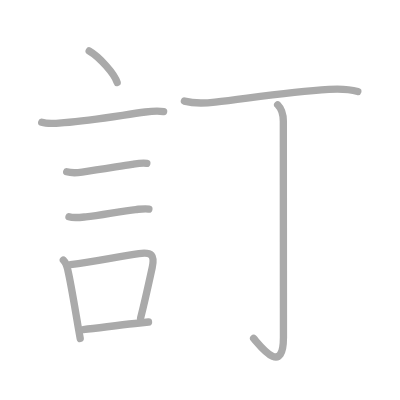
t = 0.00 s
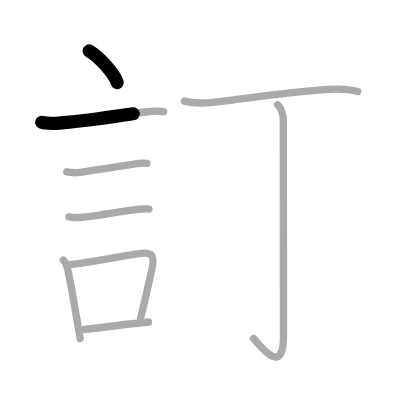
t = 1.75 s
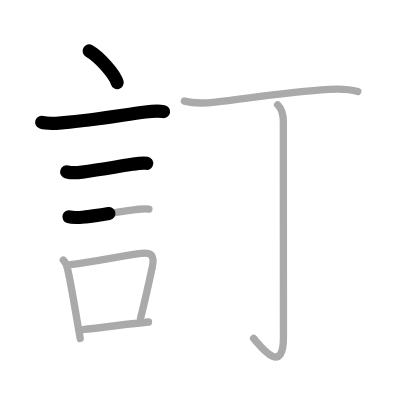
t = 3.50 s
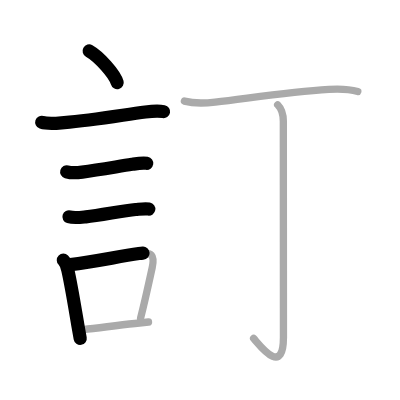
t = 5.50 s
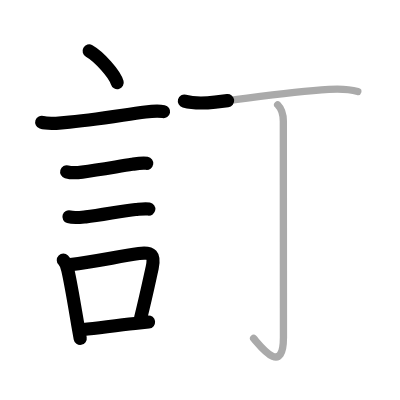
t = 7.25 s
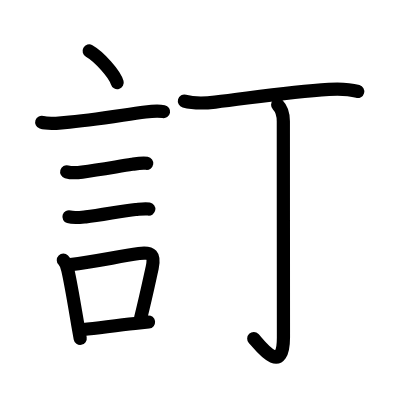
t = 9.00 s

The animated SVG that drew these frames (rendered in a browser with its animation timeline set to each time). Animation: 9 SMIL elements (animate=9); one cycle of 9.00 s.

<?xml version="1.0" standalone="no"?>
<!DOCTYPE svg PUBLIC "-//W3C//DTD SVG 1.1//EN"   "http://www.w3.org/Graphics/SVG/1.1/DTD/svg11.dtd">
<svg width="400px" height="400px"  version="1.1" xmlns="http://www.w3.org/2000/svg">
  <defs>
    <marker id="Triangle" viewBox="0 0 10 10" refX="0" refY="5" markerUnits="strokeWidth" markerWidth="3" style="stroke-opacity:0%;fill:#aaaaaa;" markerHeight="2" orient="auto">
      <path d="M 0 0 L 10 5 L 0 10 z" />
    </marker>
    
    <marker id="Arrow" viewBox="0 0 10 10" refX="5" refY="5" markerUnits="strokeWidth" markerWidth="1.8" style="stroke-opacity:0%;fill:#770000;" markerHeight="2" orient="auto">
      <path d="M 0 4 L 6 4 L 4 1 L 10 5 L 4 9 L 6 6 L 0 6 z" />
        <circle cx="5" cy="5" r="5" />
      </marker>
    
    <marker id="TriangleRed" viewBox="0 0 10 10" refX="0" refY="5" markerUnits="strokeWidth" markerWidth="3" style="stroke-opacity:0%;fill:#CC0000;" markerHeight="2" orient="auto">
      <path d="M 0 0 L 10 5 L 0 10 z" />
    </marker>
    
    <marker id="ArrowRed" viewBox="0 0 10 10" refX="5" refY="5" markerUnits="strokeWidth" markerWidth="1.8" style="stroke-opacity:0%;fill:#CC0000;" markerHeight="2" orient="auto">
      <path d="M 0 4 L 6 4 L 4 1 L 10 5 L 4 9 L 6 6 L 0 6 z" />
        <circle cx="5" cy="5" r="5" />
      </marker>
    
  </defs>
  
  <path style="fill:#ffffff; fill-opacity:100%; fill-rule:evenodd; stroke-width:0;" d="M 0 0 L 400px 0 L 400px 400px L 0 400px L 0 0" />

  <g transform="scale(3.6697247706422 3.6697247706422)">
<path style="fill:none; fill-opacity:0%; fill-rule:evenodd; stroke:#aaaaaa; stroke-opacity:100%; stroke-width: 1.5pt; stroke-linejoin:round; stroke-linecap:round;" d="M24.3 13.88c2.69 1.52 6.96 6.26 7.63 8.62"></path>
<path style="fill:none; fill-opacity:0%; fill-rule:evenodd; stroke:#aaaaaa; stroke-opacity:100%; stroke-width: 1.5pt; stroke-linejoin:round; stroke-linecap:round;" d="M11.37 33.33c1.79 0.59 4.31 0.25 6.13 0.1c7.63-0.61 15-1.93 22.12-2.91c1.48-0.2 3.49-0.39 4.97-0.1"></path>
<path style="fill:none; fill-opacity:0%; fill-rule:evenodd; stroke:#aaaaaa; stroke-opacity:100%; stroke-width: 1.5pt; stroke-linejoin:round; stroke-linecap:round;" d="M18.18 46.81c1.25 0.36 2.92 0.27 4.2 0.09C27 46.25 31.86 45.42 36 44.78c1.25-0.2 2.75-0.49 4.01-0.28"></path>
<path style="fill:none; fill-opacity:0%; fill-rule:evenodd; stroke:#aaaaaa; stroke-opacity:100%; stroke-width: 1.5pt; stroke-linejoin:round; stroke-linecap:round;" d="M18.8 59.08c1.3 0.4 3.27 0.14 4.59 0.01c4.04-0.38 9.85-1.65 13.58-1.99c1.12-0.1 2.49-0.33 3.6-0.14"></path>
<path style="fill:none; fill-opacity:0%; fill-rule:evenodd; stroke:#aaaaaa; stroke-opacity:100%; stroke-width: 1.5pt; stroke-linejoin:round; stroke-linecap:round;" d="M17.26 70.9c0.85 0.85 1.02 1.79 1.24 2.78c0.84 3.65 1.82 9.66 2.7 14.82c0.23 1.32 0.45 2.59 0.66 3.74"></path>
<path style="fill:none; fill-opacity:0%; fill-rule:evenodd; stroke:#aaaaaa; stroke-opacity:100%; stroke-width: 1.5pt; stroke-linejoin:round; stroke-linecap:round;" d="M19.19 72.12c6.61-0.82 12.59-2.11 18.67-3.02c3.52-0.52 4.36 0.48 3.61 3.86c-0.82 3.69-1.67 7.79-3.16 13.75"></path>
<path style="fill:none; fill-opacity:0%; fill-rule:evenodd; stroke:#aaaaaa; stroke-opacity:100%; stroke-width: 1.5pt; stroke-linejoin:round; stroke-linecap:round;" d="M22.67 89.8c4.43-0.45 8.56-1.07 14.09-1.65c1.18-0.12 2.41-0.26 3.71-0.4"></path>
<path style="fill:none; fill-opacity:0%; fill-rule:evenodd; stroke:#aaaaaa; stroke-opacity:100%; stroke-width: 1.5pt; stroke-linejoin:round; stroke-linecap:round;" d="M50.25 27.55c3 0.83 5.95 0.56 8.38 0.28c10.04-1.19 20.29-2.82 30.99-3.49c2.73-0.17 5.21-0.17 7.88 0.57"></path>
<path style="fill:none; fill-opacity:0%; fill-rule:evenodd; stroke:#aaaaaa; stroke-opacity:100%; stroke-width: 1.5pt; stroke-linejoin:round; stroke-linecap:round;" d="M75.66 28.55c1.14 1.15 1.55 2.58 1.55 4.52c0 14.57 0.03 53.85 0.03 58.81c0 11.24-6.88 1.61-8.13 0.35"></path>

<path style="fill:none; fill-opacity:0%; fill-rule:evenodd; stroke:#000000; stroke-opacity:100%; stroke-width: 2.7pt; stroke-linejoin:round; stroke-linecap:round;" d="M24.3 13.88c2.69 1.52 6.96 6.26 7.63 8.62" pathLength="100" stroke-dashoffset="100" stroke-dasharray="100 105"><animate id="dashAnim1" attributeName="stroke-dashoffset" from="100" to="0" dur="1s" calcMode="linear" fill="freeze"/></path>
<path style="fill:none; fill-opacity:0%; fill-rule:evenodd; stroke:#000000; stroke-opacity:100%; stroke-width: 2.7pt; stroke-linejoin:round; stroke-linecap:round;" d="M11.37 33.33c1.79 0.59 4.31 0.25 6.13 0.1c7.63-0.61 15-1.93 22.12-2.91c1.48-0.2 3.49-0.39 4.97-0.1" pathLength="100" stroke-dashoffset="100" stroke-dasharray="100 105"><animate id="dashAnim2" attributeName="stroke-dashoffset" from="100" to="0" dur="1s" calcMode="linear" begin="dashAnim1.end" fill="freeze"/></path>
<path style="fill:none; fill-opacity:0%; fill-rule:evenodd; stroke:#000000; stroke-opacity:100%; stroke-width: 2.7pt; stroke-linejoin:round; stroke-linecap:round;" d="M18.18 46.81c1.25 0.36 2.92 0.27 4.2 0.09C27 46.25 31.86 45.42 36 44.78c1.25-0.2 2.75-0.49 4.01-0.28" pathLength="100" stroke-dashoffset="100" stroke-dasharray="100 105"><animate id="dashAnim3" attributeName="stroke-dashoffset" from="100" to="0" dur="1s" calcMode="linear" begin="dashAnim2.end" fill="freeze"/></path>
<path style="fill:none; fill-opacity:0%; fill-rule:evenodd; stroke:#000000; stroke-opacity:100%; stroke-width: 2.7pt; stroke-linejoin:round; stroke-linecap:round;" d="M18.8 59.08c1.3 0.4 3.27 0.14 4.59 0.01c4.04-0.38 9.85-1.65 13.58-1.99c1.12-0.1 2.49-0.33 3.6-0.14" pathLength="100" stroke-dashoffset="100" stroke-dasharray="100 105"><animate id="dashAnim4" attributeName="stroke-dashoffset" from="100" to="0" dur="1s" calcMode="linear" begin="dashAnim3.end" fill="freeze"/></path>
<path style="fill:none; fill-opacity:0%; fill-rule:evenodd; stroke:#000000; stroke-opacity:100%; stroke-width: 2.7pt; stroke-linejoin:round; stroke-linecap:round;" d="M17.26 70.9c0.85 0.85 1.02 1.79 1.24 2.78c0.84 3.65 1.82 9.66 2.7 14.82c0.23 1.32 0.45 2.59 0.66 3.74" pathLength="100" stroke-dashoffset="100" stroke-dasharray="100 105"><animate id="dashAnim5" attributeName="stroke-dashoffset" from="100" to="0" dur="1s" calcMode="linear" begin="dashAnim4.end" fill="freeze"/></path>
<path style="fill:none; fill-opacity:0%; fill-rule:evenodd; stroke:#000000; stroke-opacity:100%; stroke-width: 2.7pt; stroke-linejoin:round; stroke-linecap:round;" d="M19.19 72.12c6.61-0.82 12.59-2.11 18.67-3.02c3.52-0.52 4.36 0.48 3.61 3.86c-0.82 3.69-1.67 7.79-3.16 13.75" pathLength="100" stroke-dashoffset="100" stroke-dasharray="100 105"><animate id="dashAnim6" attributeName="stroke-dashoffset" from="100" to="0" dur="1s" calcMode="linear" begin="dashAnim5.end" fill="freeze"/></path>
<path style="fill:none; fill-opacity:0%; fill-rule:evenodd; stroke:#000000; stroke-opacity:100%; stroke-width: 2.7pt; stroke-linejoin:round; stroke-linecap:round;" d="M22.67 89.8c4.43-0.45 8.56-1.07 14.09-1.65c1.18-0.12 2.41-0.26 3.71-0.4" pathLength="100" stroke-dashoffset="100" stroke-dasharray="100 105"><animate id="dashAnim7" attributeName="stroke-dashoffset" from="100" to="0" dur="1s" calcMode="linear" begin="dashAnim6.end" fill="freeze"/></path>
<path style="fill:none; fill-opacity:0%; fill-rule:evenodd; stroke:#000000; stroke-opacity:100%; stroke-width: 2.7pt; stroke-linejoin:round; stroke-linecap:round;" d="M50.25 27.55c3 0.83 5.95 0.56 8.38 0.28c10.04-1.19 20.29-2.82 30.99-3.49c2.73-0.17 5.21-0.17 7.88 0.57" pathLength="100" stroke-dashoffset="100" stroke-dasharray="100 105"><animate id="dashAnim8" attributeName="stroke-dashoffset" from="100" to="0" dur="1s" calcMode="linear" begin="dashAnim7.end" fill="freeze"/></path>
<path style="fill:none; fill-opacity:0%; fill-rule:evenodd; stroke:#000000; stroke-opacity:100%; stroke-width: 2.7pt; stroke-linejoin:round; stroke-linecap:round;" d="M75.66 28.55c1.14 1.15 1.55 2.58 1.55 4.52c0 14.57 0.03 53.85 0.03 58.81c0 11.24-6.88 1.61-8.13 0.35" pathLength="100" stroke-dashoffset="100" stroke-dasharray="100 105"><animate id="dashAnim9" attributeName="stroke-dashoffset" from="100" to="0" dur="1s" calcMode="linear" begin="dashAnim8.end" fill="freeze"/></path>

</g>

</svg>  
          
